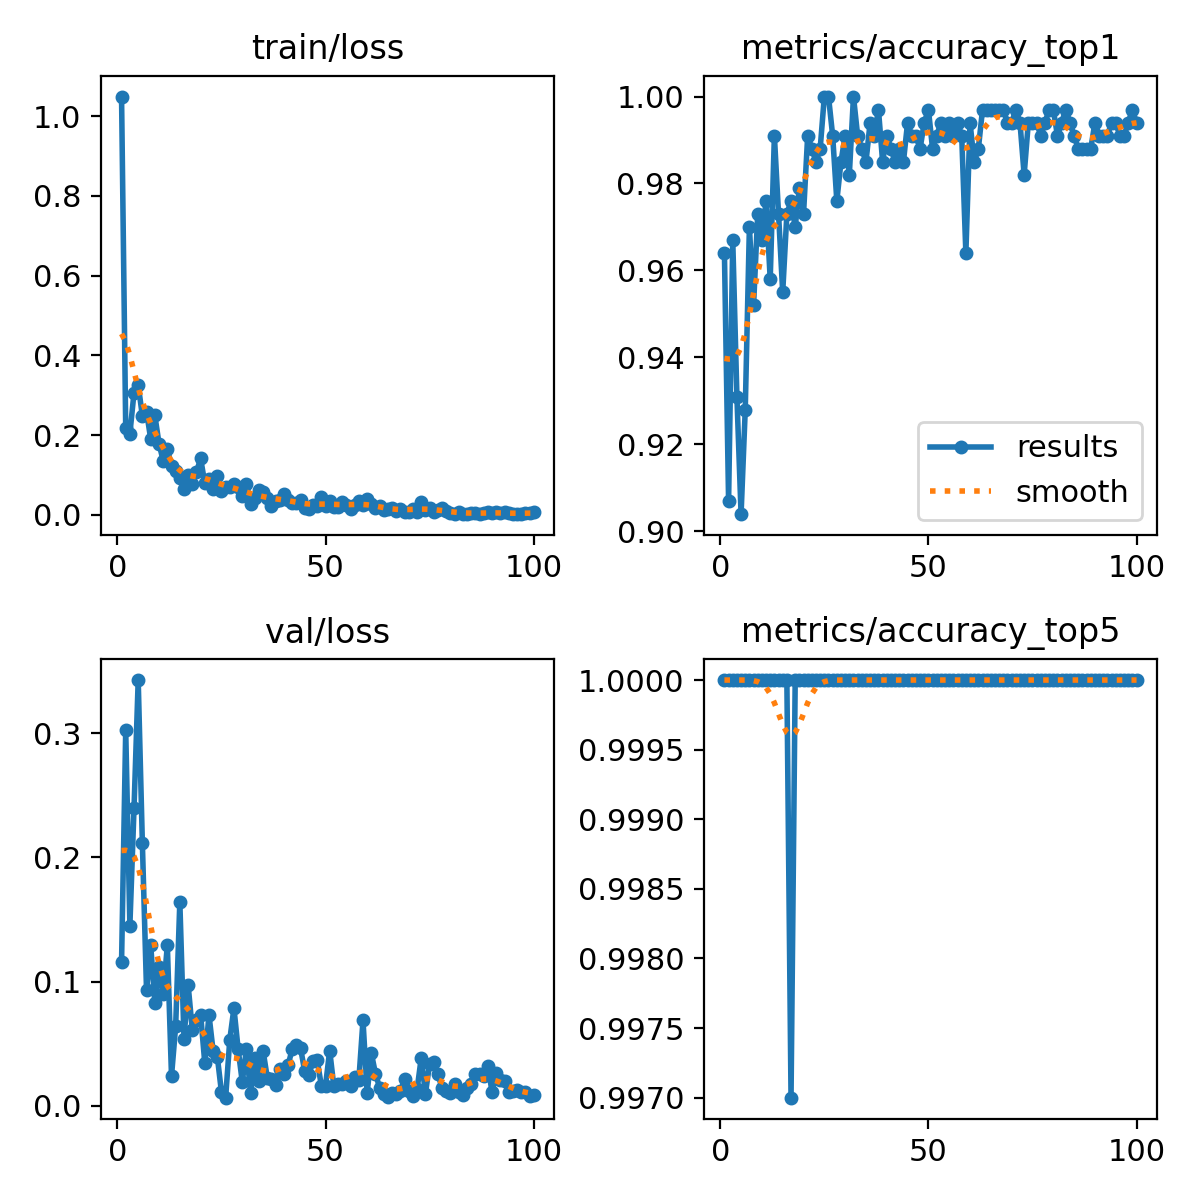

The file beside this chart, header and first rows:
epoch, time, train/loss, metrics/accuracy_top1, metrics/accuracy_top5, val/loss, lr/pg0, lr/pg1, lr/pg2
1, 21.05, 1.049, 0.964, 1, 0.1154, 0.0003294, 0.0003294, 0.0003294
2, 37.75, 0.217, 0.9069, 1, 0.3023, 0.0006562, 0.0006562, 0.0006562
3, 54.4, 0.2035, 0.967, 1, 0.1451, 0.0009764, 0.0009764, 0.0009764
4, 70.16, 0.3067, 0.9309, 1, 0.24, 0.0009703, 0.0009703, 0.0009703
5, 85.82, 0.3265, 0.9039, 1, 0.3427, 0.0009604, 0.0009604, 0.0009604
6, 101.8, 0.2477, 0.9279, 1, 0.2114, 0.0009505, 0.0009505, 0.0009505
7, 118.6, 0.2588, 0.97, 1, 0.09301, 0.0009406, 0.0009406, 0.0009406
8, 134.5, 0.1904, 0.9519, 1, 0.1294, 0.0009307, 0.0009307, 0.0009307
9, 150.2, 0.2493, 0.973, 1, 0.08267, 0.0009208, 0.0009208, 0.0009208
10, 166.1, 0.1787, 0.967, 1, 0.1115, 0.0009109, 0.0009109, 0.0009109
11, 181.9, 0.1355, 0.976, 1, 0.0896, 0.000901, 0.000901, 0.000901
12, 199, 0.1661, 0.958, 1, 0.1292, 0.0008911, 0.0008911, 0.0008911
13, 214.6, 0.1222, 0.991, 1, 0.02387, 0.0008812, 0.0008812, 0.0008812
14, 230.7, 0.1102, 0.973, 1, 0.06407, 0.0008713, 0.0008713, 0.0008713
15, 246.4, 0.09268, 0.9549, 1, 0.1641, 0.0008614, 0.0008614, 0.0008614
16, 262.2, 0.06376, 0.973, 1, 0.05409, 0.0008515, 0.0008515, 0.0008515
17, 279.1, 0.09919, 0.976, 0.997, 0.09693, 0.0008416, 0.0008416, 0.0008416
18, 295.2, 0.07743, 0.97, 1, 0.06094, 0.0008317, 0.0008317, 0.0008317
19, 311.2, 0.1077, 0.979, 1, 0.06937, 0.0008218, 0.0008218, 0.0008218
20, 327.1, 0.1413, 0.973, 1, 0.07331, 0.0008119, 0.0008119, 0.0008119
21, 342.7, 0.07896, 0.991, 1, 0.0342, 0.000802, 0.000802, 0.000802
22, 359.4, 0.09078, 0.988, 1, 0.07326, 0.0007921, 0.0007921, 0.0007921
23, 375.4, 0.06557, 0.985, 1, 0.04386, 0.0007822, 0.0007822, 0.0007822
24, 391.2, 0.09748, 0.988, 1, 0.03963, 0.0007723, 0.0007723, 0.0007723
25, 407, 0.06096, 1, 1, 0.011, 0.0007624, 0.0007624, 0.0007624
26, 422.9, 0.07048, 1, 1, 0.00651, 0.0007525, 0.0007525, 0.0007525
27, 440.6, 0.06895, 0.991, 1, 0.05321, 0.0007426, 0.0007426, 0.0007426
28, 457.2, 0.07831, 0.976, 1, 0.07857, 0.0007327, 0.0007327, 0.0007327
29, 473.5, 0.0706, 0.985, 1, 0.04578, 0.0007228, 0.0007228, 0.0007228
30, 489.2, 0.04634, 0.991, 1, 0.01915, 0.0007129, 0.0007129, 0.0007129
31, 505.5, 0.07846, 0.982, 1, 0.04578, 0.000703, 0.000703, 0.000703
32, 522.1, 0.02671, 1, 1, 0.00992, 0.0006931, 0.0006931, 0.0006931
33, 538.1, 0.04119, 0.991, 1, 0.03885, 0.0006832, 0.0006832, 0.0006832
34, 554, 0.06155, 0.988, 1, 0.01957, 0.0006733, 0.0006733, 0.0006733
35, 569.8, 0.05792, 0.985, 1, 0.04427, 0.0006634, 0.0006634, 0.0006634
36, 586, 0.04265, 0.994, 1, 0.02268, 0.0006535, 0.0006535, 0.0006535
37, 603, 0.02256, 0.991, 1, 0.0218, 0.0006436, 0.0006436, 0.0006436
38, 618.8, 0.03577, 0.997, 1, 0.0165, 0.0006337, 0.0006337, 0.0006337
39, 634.7, 0.0377, 0.985, 1, 0.02956, 0.0006238, 0.0006238, 0.0006238
40, 650.6, 0.05319, 0.991, 1, 0.02591, 0.0006139, 0.0006139, 0.0006139
41, 666.8, 0.03828, 0.988, 1, 0.03261, 0.000604, 0.000604, 0.000604
42, 683.7, 0.03069, 0.985, 1, 0.04566, 0.0005941, 0.0005941, 0.0005941
43, 699.6, 0.03043, 0.988, 1, 0.04882, 0.0005842, 0.0005842, 0.0005842
44, 715.5, 0.03625, 0.985, 1, 0.04651, 0.0005743, 0.0005743, 0.0005743
45, 731.2, 0.01732, 0.994, 1, 0.02767, 0.0005644, 0.0005644, 0.0005644
46, 747.9, 0.01555, 0.991, 1, 0.02466, 0.0005545, 0.0005545, 0.0005545
47, 764.2, 0.02563, 0.991, 1, 0.03619, 0.0005446, 0.0005446, 0.0005446
48, 780.3, 0.02096, 0.988, 1, 0.03653, 0.0005347, 0.0005347, 0.0005347
49, 796, 0.04563, 0.994, 1, 0.01605, 0.0005248, 0.0005248, 0.0005248
50, 811.7, 0.02299, 0.997, 1, 0.01623, 0.0005149, 0.0005149, 0.0005149
51, 828.4, 0.03403, 0.988, 1, 0.04444, 0.000505, 0.000505, 0.000505
52, 844.7, 0.02029, 0.991, 1, 0.01556, 0.0004951, 0.0004951, 0.0004951
53, 860.4, 0.01906, 0.994, 1, 0.01757, 0.0004852, 0.0004852, 0.0004852
54, 876.2, 0.03226, 0.991, 1, 0.01761, 0.0004753, 0.0004753, 0.0004753
55, 892, 0.0241, 0.994, 1, 0.02027, 0.0004654, 0.0004654, 0.0004654
56, 908.9, 0.01551, 0.991, 1, 0.01574, 0.0004555, 0.0004555, 0.0004555
57, 924.6, 0.0259, 0.994, 1, 0.02277, 0.0004456, 0.0004456, 0.0004456
58, 940.5, 0.03417, 0.991, 1, 0.02072, 0.0004357, 0.0004357, 0.0004357
59, 956.4, 0.02416, 0.964, 1, 0.06877, 0.0004258, 0.0004258, 0.0004258
60, 972.8, 0.03982, 0.994, 1, 0.01011, 0.0004159, 0.0004159, 0.0004159
... 40 more rows
